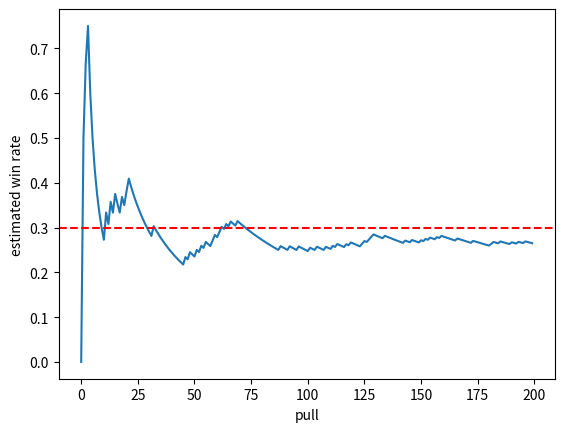

Source code (Python):
# Python practice: a small example for learning the language
print("Hello from the start-here notebook")
print(2 + 3, 10 / 4, 2 ** 8)

def check(name, value, expected=None, tol=1e-6):
    """Compares an answer with the expected value and prints immediate feedback. Without an expected value in the
    call, check takes the value and its tolerance from ANSWERS, the table of the next cell."""
    if expected is None:
        answer, tol = ANSWERS[name]
        expected = answer()
    if value is None:
        print(f"{name}: not answered yet. Replace None with your answer and run the cell again.")
        return False
    try:
        ok = abs(float(value) - float(expected)) <= tol * max(1.0, abs(float(expected)))
    except (TypeError, ValueError):
        ok = value == expected
    print(f"{name}: " + ("correct." if ok else "not yet. Compare your steps with the lecture and try again."))
    return ok

#@title Expected answers of the exercises (run this cell; open it only after trying the exercises)
ANSWERS = {
    "Exercise 0.1": (lambda: 2.5, 1e-6),
    "Exercise 0.2": (lambda: 0.6, 1e-6),
    "Exercise 0.3": (lambda: 1.75, 1e-6),
    "Exercise 0.4": (lambda: round(float(running[-1]), 2), 1e-6),
}

# Python practice: a small example for learning the language
reward = 1.0
steps = 4
agent = "explorer"
done = False
print(type(reward), type(steps), type(agent), type(done))
print(f"The {agent} earned {reward:.1f} in {steps} steps.")

total = None   # your answer
check("Exercise 0.1", total)

#@title Reference solution (run this cell; open it only after trying)
total = 0 + 0 + 0 + 2.5
check("Exercise 0.1", total)

# Python practice: a small example for learning the language
rewards = [0.0, 1.0, 0.0, 1.0, 1.0]
for step, r in enumerate(rewards):
    if r > 0:
        print(step, "win")
    else:
        print(step, "loss")
print("wins:", sum(rewards))

win_rate = None   # your answer
check("Exercise 0.2", win_rate)

#@title Reference solution (run this cell; open it only after trying)
win_rate = sum(rewards) / len(rewards)
check("Exercise 0.2", win_rate)

# Python practice: a small example for learning the language
def discounted_return(rewards, gamma=0.9):
    """Sum of rewards, each discounted by gamma per step."""
    return sum(r * gamma ** t for t, r in enumerate(rewards))

print(round(discounted_return([0, 0, 1]), 3))

g = None   # your answer
check("Exercise 0.3", g)

#@title Reference solution (run this cell; open it only after trying)
g = discounted_return([1, 1, 1], gamma=0.5)
check("Exercise 0.3", g)

# Python practice: a small example for learning the language
import numpy as np
import pandas as pd
import matplotlib.pyplot as plt

rng = np.random.default_rng(0)
wins = rng.random(200) < 0.3
running = np.cumsum(wins) / np.arange(1, 201)
print(pd.DataFrame({"pull": [1, 10, 100, 200], "estimate": running[[0, 9, 99, 199]].round(3)}))
plt.plot(running); plt.axhline(0.3, color="red", linestyle="--")
plt.xlabel("pull"); plt.ylabel("estimated win rate"); plt.show()

final_est = None   # your answer
check("Exercise 0.4", final_est)

#@title Reference solution (run this cell; open it only after trying)
final_est = round(float(running[-1]), 2)
check("Exercise 0.4", final_est)
